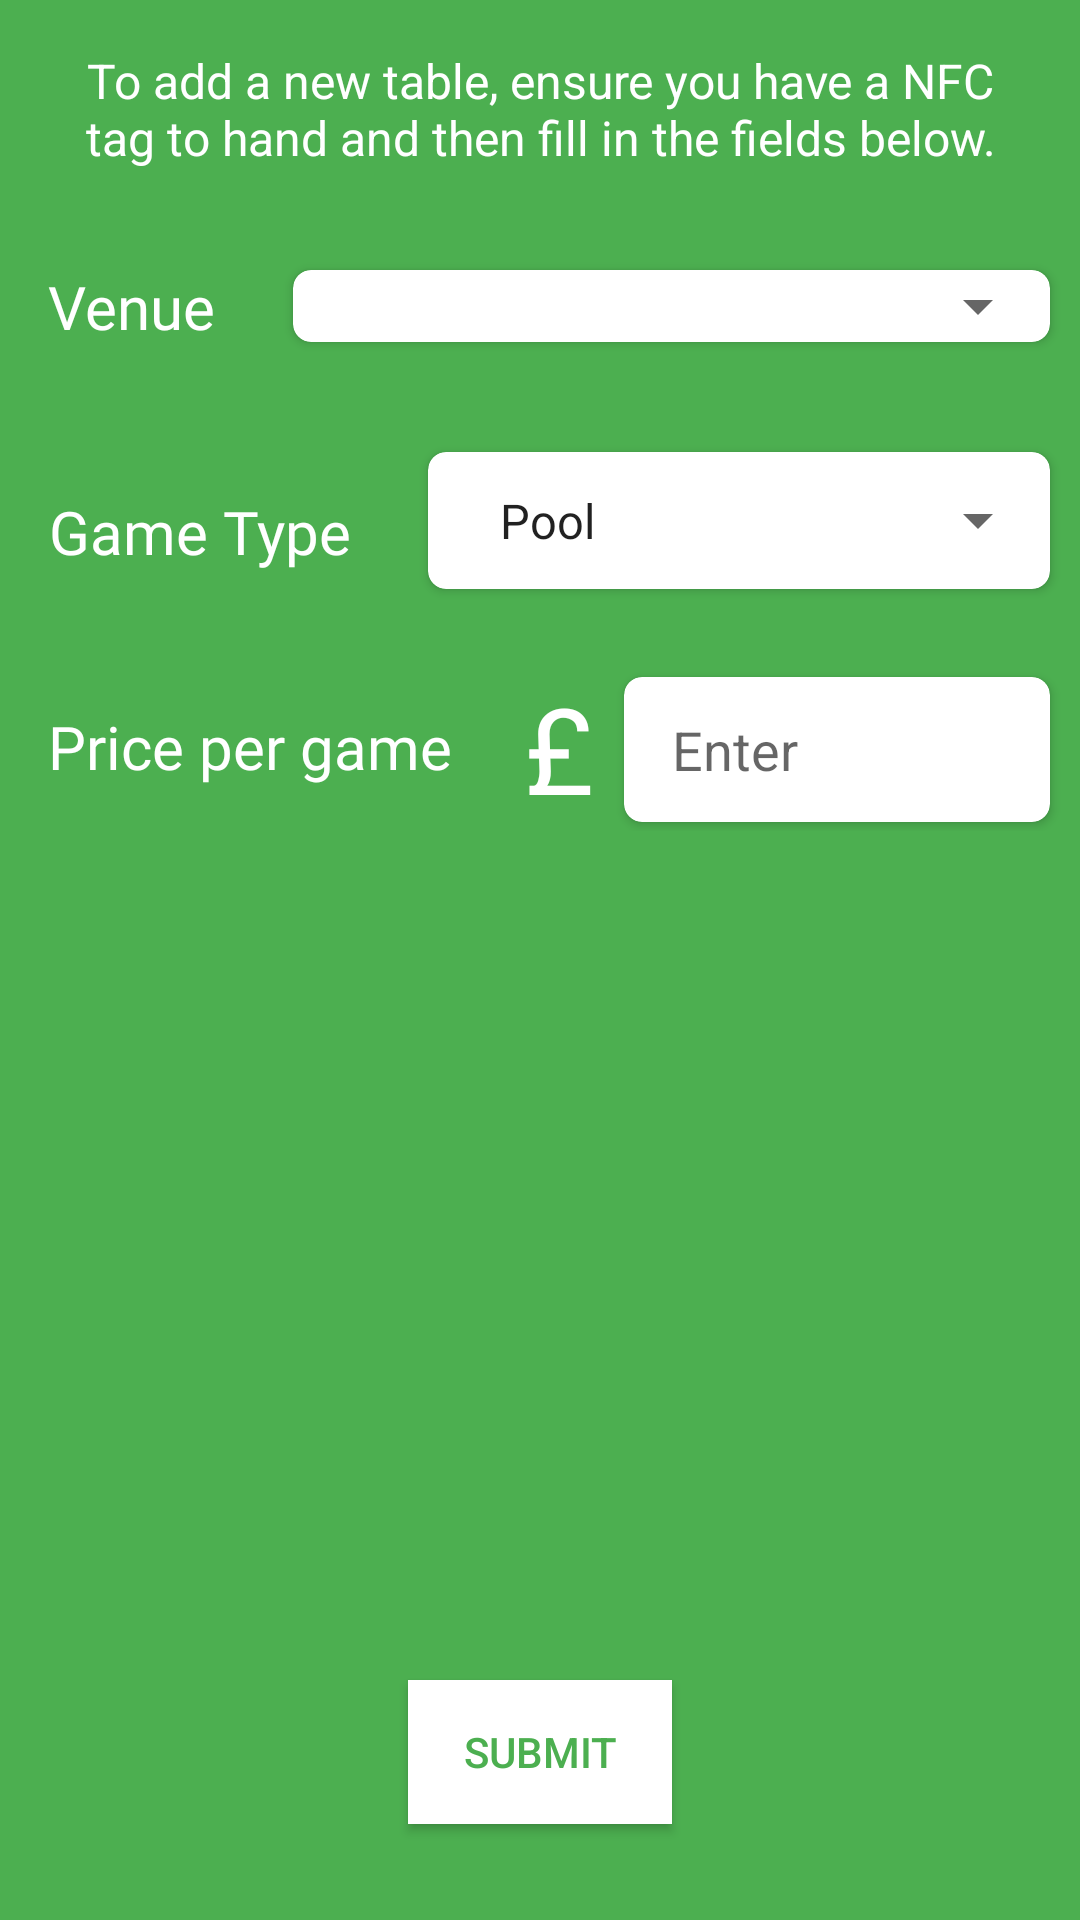

Layout XML and referenced resources for this Android screen:
<!-- AndroidManifest.xml: activity theme AppThemeActionBar -->
<!-- res/layout/activity_setup_tag.xml -->
<?xml version="1.0" encoding="utf-8"?>
<FrameLayout xmlns:android="http://schemas.android.com/apk/res/android"
    xmlns:app="http://schemas.android.com/apk/res-auto"
    xmlns:tools="http://schemas.android.com/tools"
    android:layout_width="match_parent"
    android:layout_height="match_parent"
    android:background="@color/colorPrimary"
    tools:context="uk.co.cue.app.activity.nfc.SetupTagActivity">

    <RelativeLayout
        android:id="@+id/setup_card1"
        android:layout_width="match_parent"
        android:layout_height="match_parent"
        android:visibility="visible">

        <TextView
            android:id="@+id/instruction"
            android:layout_width="match_parent"
            android:layout_height="wrap_content"
            android:layout_alignParentStart="true"
            android:layout_alignParentTop="true"
            android:padding="16dp"
            android:text="@string/add_instruction"
            android:textAlignment="center"
            android:textColor="@color/white"
            android:textSize="16sp" />

        <LinearLayout
            android:id="@+id/pub_layout"
            android:layout_width="match_parent"
            android:layout_height="wrap_content"
            android:layout_below="@id/instruction">

            <TextView
                android:id="@+id/pub_name"
                android:layout_width="wrap_content"
                android:layout_height="wrap_content"
                android:fontFamily="@font/roboto_bold"
                android:padding="16dp"
                android:text="@string/setup_pub"
                android:textAlignment="center"
                android:textColor="@color/white"
                android:textSize="20sp" />

            <android.support.v7.widget.CardView
                android:id="@+id/pubNameCard"
                android:layout_width="0dp"
                android:layout_height="wrap_content"
                android:layout_gravity="center_vertical"
                android:layout_marginLeft="8dp"
                android:layout_marginRight="8dp"
                android:layout_weight="1"
                app:cardCornerRadius="6dp"
                app:cardPreventCornerOverlap="false"
                app:cardUseCompatPadding="true">

                <Spinner
                    android:id="@+id/edit_pub_name"
                    android:layout_width="match_parent"
                    android:layout_height="wrap_content"
                    android:layout_alignEnd="@+id/pubNameCard"
                    android:layout_below="@+id/pub_name"
                    android:paddingLeft="16dp"
                    android:paddingRight="16dp" />
            </android.support.v7.widget.CardView>


        </LinearLayout>

        <LinearLayout
            android:id="@+id/machine_layout"
            android:layout_width="match_parent"
            android:layout_height="wrap_content"
            android:layout_below="@id/pub_layout"
            android:layout_marginBottom="16dp"
            android:layout_marginTop="16dp">

            <TextView
                android:id="@+id/machine_type"
                android:layout_width="wrap_content"
                android:layout_height="wrap_content"
                android:fontFamily="@font/roboto_bold"
                android:padding="16dp"
                android:text="@string/machine_type"
                android:textAlignment="center"
                android:textColor="@color/white"
                android:textSize="20sp" />

            <android.support.v7.widget.CardView
                android:id="@+id/machineTypeCard"
                android:layout_width="0dp"
                android:layout_height="wrap_content"
                android:layout_marginLeft="8dp"
                android:layout_marginRight="8dp"
                android:layout_weight="1"
                app:cardCornerRadius="6dp"
                app:cardPreventCornerOverlap="false"
                app:cardUseCompatPadding="true">

                <Spinner
                    android:id="@+id/machine_type_spinner"
                    android:layout_width="match_parent"
                    android:layout_height="wrap_content"
                    android:entries="@array/machine_type_array"
                    android:fontFamily="@font/raleway_light"
                    android:paddingBottom="12dp"
                    android:paddingLeft="16dp"
                    android:paddingRight="16dp"
                    android:paddingTop="12dp" />
            </android.support.v7.widget.CardView>

        </LinearLayout>

        <LinearLayout
            android:layout_width="match_parent"
            android:layout_height="wrap_content"
            android:layout_below="@id/machine_layout">

            <TextView
                android:id="@+id/price_per_game"
                android:layout_width="wrap_content"
                android:layout_height="match_parent"
                android:fontFamily="@font/roboto_bold"
                android:gravity="center_vertical"
                android:includeFontPadding="false"
                android:paddingLeft="16dp"
                android:paddingRight="16dp"
                android:text="@string/price_per_game"
                android:textColor="@color/white"
                android:textSize="20sp" />

            <TextView
                android:id="@+id/pound"
                android:layout_width="wrap_content"
                android:layout_height="wrap_content"
                android:layout_marginLeft="8dp"
                android:fontFamily="@font/roboto_bold"
                android:text="£"
                android:textAlignment="center"
                android:textColor="@color/white"
                android:textSize="40sp" />

            <android.support.v7.widget.CardView
                android:id="@+id/valueCard"
                android:layout_width="0dp"
                android:layout_height="wrap_content"
                android:layout_marginLeft="8dp"
                android:layout_marginRight="8dp"
                android:layout_weight="1"
                app:cardCornerRadius="6dp"
                app:cardPreventCornerOverlap="false"
                app:cardUseCompatPadding="true">

                <EditText
                    android:id="@+id/value"
                    android:layout_width="match_parent"
                    android:layout_height="wrap_content"
                    android:layout_alignEnd="@+id/pubNameCard"
                    android:layout_below="@+id/pub_name"
                    android:background="@null"
                    android:hint="Enter"
                    android:inputType="numberDecimal"
                    android:maxLines="1"
                    android:paddingBottom="12dp"
                    android:paddingLeft="16dp"
                    android:paddingRight="16dp"
                    android:paddingTop="12dp" />
            </android.support.v7.widget.CardView>


        </LinearLayout>


        <Button
            android:id="@+id/submit"
            android:layout_width="wrap_content"
            android:layout_height="wrap_content"
            android:layout_alignParentBottom="true"
            android:layout_centerHorizontal="true"
            android:layout_marginBottom="32dp"
            android:background="@color/white"
            android:onClick="onClickSubmitSetup"
            android:text="Submit"
            android:textColor="@color/colorPrimary" />


    </RelativeLayout>


</FrameLayout>
<!-- resources referenced by this layout -->
<resources>
  <string-array name="machine_type_array">
          <item>Pool</item>
          <item>Snooker</item>
          <item>Foosball</item>
          <item>Arcade</item>
          <item>Fruit Machine</item>
          <item>Skittles</item>
          <item>Other</item>
      </string-array>
  <color name="colorPrimary">#4CAF50</color>
  <color name="white">#FFFFFF</color>
  <string name="add_instruction">To add a new table, ensure you have a NFC tag to hand and then fill in the fields below.</string>
  <string name="machine_type">Game Type</string>
  <string name="price_per_game">Price per game</string>
  <string name="setup_pub">Venue</string>
  <style name="AppThemeActionBar" parent="Theme.AppCompat.Light.DarkActionBar">
          
          <item name="colorPrimary">@color/colorPrimary</item>
          <item name="colorPrimaryDark">@color/colorPrimaryDark</item>
          <item name="colorAccent">@color/colorAccent</item>
  
      </style>
  <color name="colorPrimaryDark">#388E3C</color>
  <color name="colorAccent">#FFFFFF</color>
</resources>
